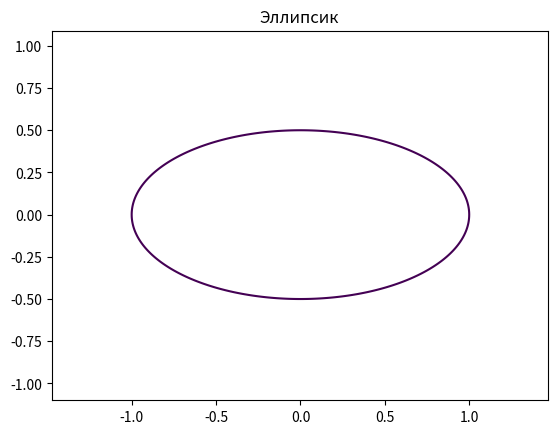

Reproduce this figure in Python.
import matplotlib.pyplot as plt
import numpy as np


def circle_plotter(a,b):
  
    x = np.arange(-1.1*a, 1.1*a, 0.01)
    y = np.arange(-1.1*a, 1.1*a, 0.01)

    X, Y = np.meshgrid(x, y)

    fxy = X**2 / a**2 + Y**2 / b**2 - 1# Уравнение окружности
    
    plt.contour(x, y, fxy, levels=[0])
    plt.axis('equal')
    plt.title('Эллипсик')
    plt.savefig('add_Task_2.png')


if __name__ == '__main__':
	circle_plotter(1,0.5)
